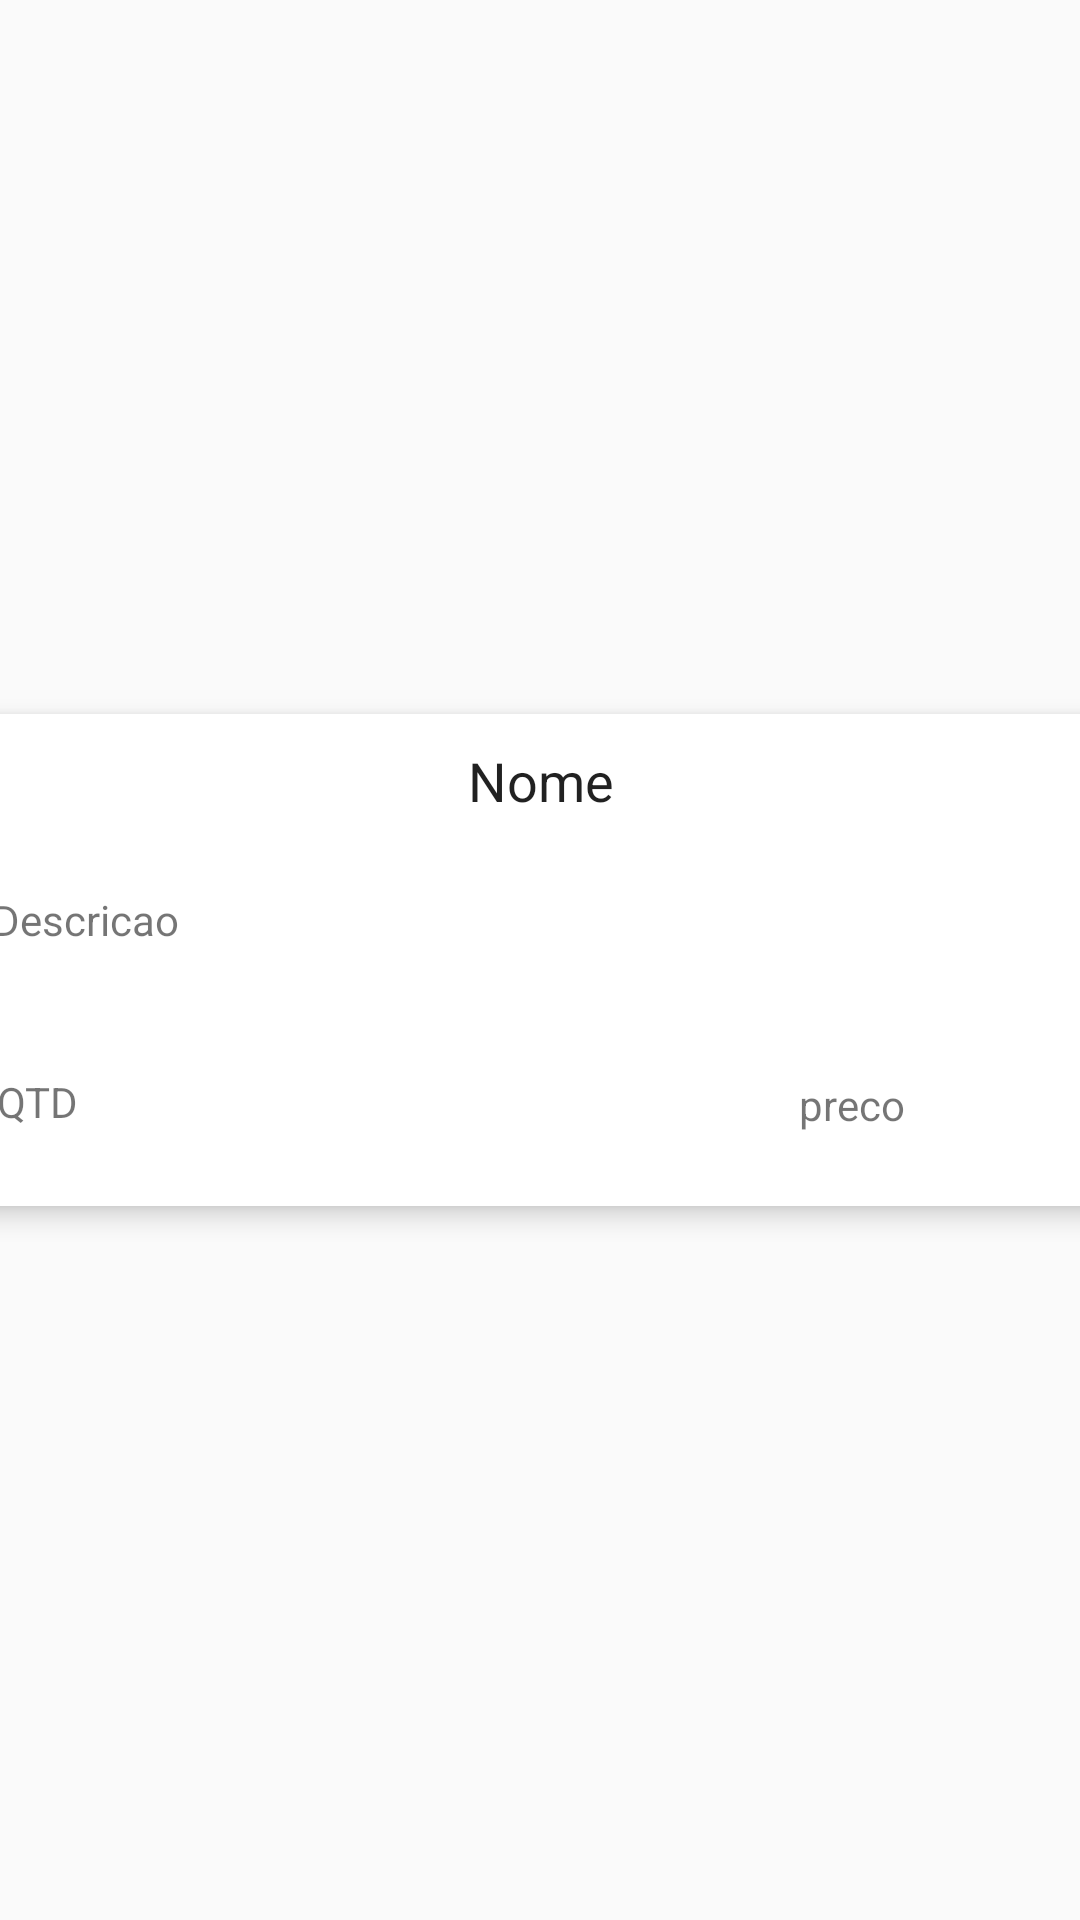

Here is an Android app screen rendered from its layout file. Give the layout XML and the strings, colors and styles it references.
<!-- AndroidManifest.xml: application theme Theme.MyApp -->
<!-- res/layout/card_product_history.xml -->
<?xml version="1.0" encoding="utf-8"?>
<androidx.constraintlayout.widget.ConstraintLayout xmlns:android="http://schemas.android.com/apk/res/android"
    xmlns:app="http://schemas.android.com/apk/res-auto"
    xmlns:tools="http://schemas.android.com/tools"
    android:layout_width="match_parent"
    android:layout_height="wrap_content"
    android:layout_marginLeft="5dp"
    android:layout_marginTop="5dp"
    android:layout_marginRight="5dp"
    android:elevation="5dp"
    tools:layout_editor_absoluteX="5dp"
    tools:layout_editor_absoluteY="86dp">

    <androidx.cardview.widget.CardView
        android:layout_width="386dp"
        android:layout_height="164dp"
        app:cardElevation="5dp"
        app:layout_constraintBottom_toBottomOf="parent"
        app:layout_constraintEnd_toEndOf="parent"
        app:layout_constraintStart_toStartOf="parent"
        app:layout_constraintTop_toTopOf="parent">

        <androidx.constraintlayout.widget.ConstraintLayout
            android:layout_width="match_parent"
            android:layout_height="154dp"
            android:orientation="vertical"
            android:padding="10dp"
            app:layout_constraintBottom_toBottomOf="parent"
            app:layout_constraintEnd_toEndOf="parent"
            app:layout_constraintStart_toStartOf="parent"
            app:layout_constraintTop_toTopOf="parent">

            <TextView
                android:id="@+id/txtTitle"
                android:layout_width="match_parent"
                android:layout_height="37dp"
                android:layout_gravity="center"
                android:text="Nome"
                android:textAlignment="center"
                android:textColor="@color/material_on_surface_emphasis_high_type"
                android:textSize="@dimen/keyline_4"
                app:layout_constraintEnd_toEndOf="parent"
                app:layout_constraintStart_toStartOf="parent"
                app:layout_constraintTop_toTopOf="parent" />

            <TextView
                android:id="@+id/txtDesc"
                android:layout_width="match_parent"
                android:layout_height="47dp"
                android:layout_marginTop="12dp"
                android:text="Descricao"
                android:textSize="@dimen/keyline_3"
                app:layout_constraintEnd_toEndOf="parent"
                app:layout_constraintStart_toStartOf="parent"
                app:layout_constraintTop_toBottomOf="@+id/txtTitle" />

            <TextView
                android:id="@+id/txtQtdComprada"
                android:layout_width="101dp"
                android:layout_height="23dp"
                android:text="QTD"
                android:textSize="@dimen/keyline_3"
                app:layout_constraintBottom_toBottomOf="parent"
                app:layout_constraintEnd_toStartOf="@+id/txtPrice"
                app:layout_constraintHorizontal_bias="0.01"
                app:layout_constraintStart_toStartOf="parent"
                app:layout_constraintTop_toBottomOf="@+id/txtDesc"
                app:layout_constraintVertical_bias="0.92" />

            <TextView
                android:id="@+id/txtPrice"
                android:layout_width="89dp"
                android:layout_height="22dp"
                android:layout_gravity=""
                android:layout_marginEnd="8dp"
                android:text="preco"
                android:textSize="@dimen/keyline_3"
                app:layout_constraintBottom_toBottomOf="parent"
                app:layout_constraintEnd_toEndOf="parent"
                app:layout_constraintTop_toBottomOf="@+id/txtDesc"
                app:layout_constraintVertical_bias="0.923" />

        </androidx.constraintlayout.widget.ConstraintLayout>
    </androidx.cardview.widget.CardView>

</androidx.constraintlayout.widget.ConstraintLayout>
<!-- resources referenced by this layout -->
<resources>
  <dimen name="keyline_3">14dp</dimen>
  <dimen name="keyline_4">18dp</dimen>
  <style name="Theme.MyApp" parent="Theme.MaterialComponents.DayNight.DarkActionBar.Bridge" />
</resources>
